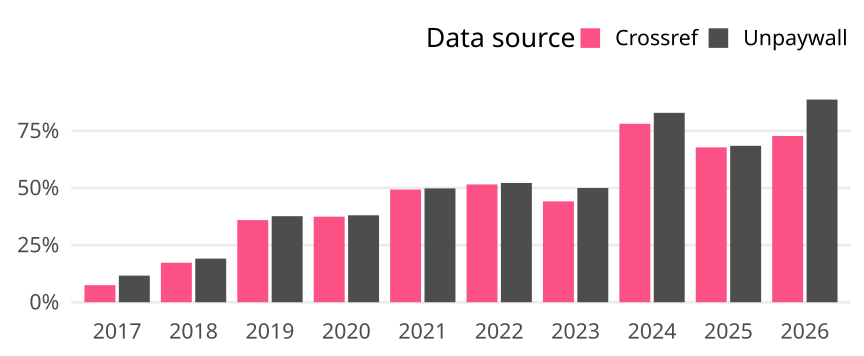

Source data for this figure (header and first rows):
cr_year, cat, article_total, name, oa_articles, oa_share
2017, Germany, 1475, Crossref, 110, 0.07458
2017, Germany, 1475, Unpaywall, 172, 0.1166
2018, Germany, 1377, Crossref, 238, 0.1728
2018, Germany, 1377, Unpaywall, 263, 0.191
2019, Germany, 1057, Crossref, 380, 0.3595
2019, Germany, 1057, Unpaywall, 398, 0.3765
2020, Germany, 1314, Crossref, 492, 0.3744
2020, Germany, 1314, Unpaywall, 500, 0.3805
2021, Germany, 1044, Crossref, 515, 0.4933
2021, Germany, 1044, Unpaywall, 520, 0.4981
2022, Germany, 1096, Crossref, 565, 0.5155
2022, Germany, 1096, Unpaywall, 572, 0.5219
2023, Germany, 1350, Crossref, 596, 0.4415
2023, Germany, 1350, Unpaywall, 675, 0.5
2024, Germany, 818, Crossref, 639, 0.7812
2024, Germany, 818, Unpaywall, 678, 0.8289
2025, Germany, 875, Crossref, 593, 0.6777
2025, Germany, 875, Unpaywall, 599, 0.6846
2026, Germany, 389, Crossref, 283, 0.7275
2026, Germany, 389, Unpaywall, 345, 0.8869
